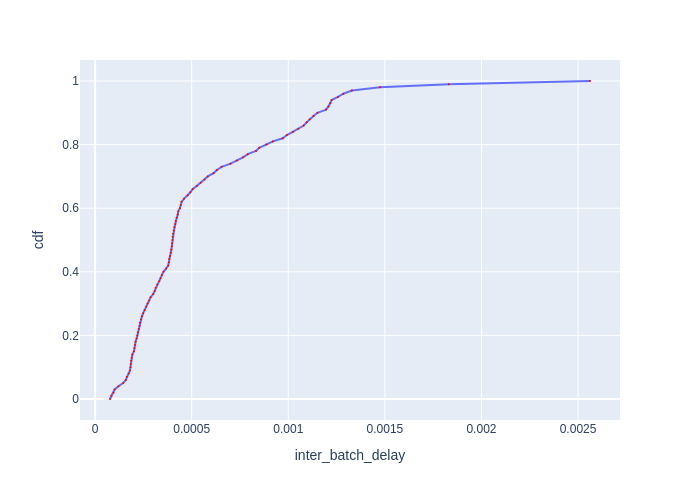

Data behind this chart, as committed beside it:
cdf, inter_batch_delay
0.0, 7.705403284058909e-05
0.01, 8.431054371926714e-05
0.02, 9.525018646368081e-05
0.03, 0.0001009
0.04, 0.0001211
0.05, 0.000145
0.06, 0.0001589
0.07, 0.0001641
0.08, 0.0001732
0.09, 0.0001806
0.1, 0.0001828
0.11, 0.0001843
0.12, 0.0001861
0.13, 0.0001891
0.14, 0.000193
0.15, 0.0002012
0.16, 0.0002037
0.17, 0.0002061
0.18, 0.0002095
0.19, 0.000215
0.2, 0.0002189
0.21, 0.0002224
0.22, 0.0002255
0.23, 0.0002301
0.24, 0.0002324
0.25, 0.0002371
0.26, 0.0002424
0.27, 0.0002488
0.28, 0.0002563
0.29, 0.0002647
0.3, 0.0002716
0.31, 0.0002799
0.32, 0.0002873
0.33, 0.0003008
0.34, 0.0003087
0.35, 0.0003131
0.36, 0.000322
0.37, 0.0003325
0.38, 0.0003385
0.39, 0.0003453
0.4, 0.0003537
0.41, 0.0003674
0.42, 0.0003786
0.43, 0.0003817
0.44, 0.0003839
0.45, 0.0003878
0.46, 0.0003917
0.47, 0.0003949
0.48, 0.0003972
0.49, 0.0003988
0.5, 0.0004004
0.51, 0.0004012
0.52, 0.0004036
0.53, 0.0004069
0.54, 0.000411
0.55, 0.0004151
0.56, 0.0004176
0.57, 0.0004226
0.58, 0.0004277
0.59, 0.0004303
... 41 more rows
